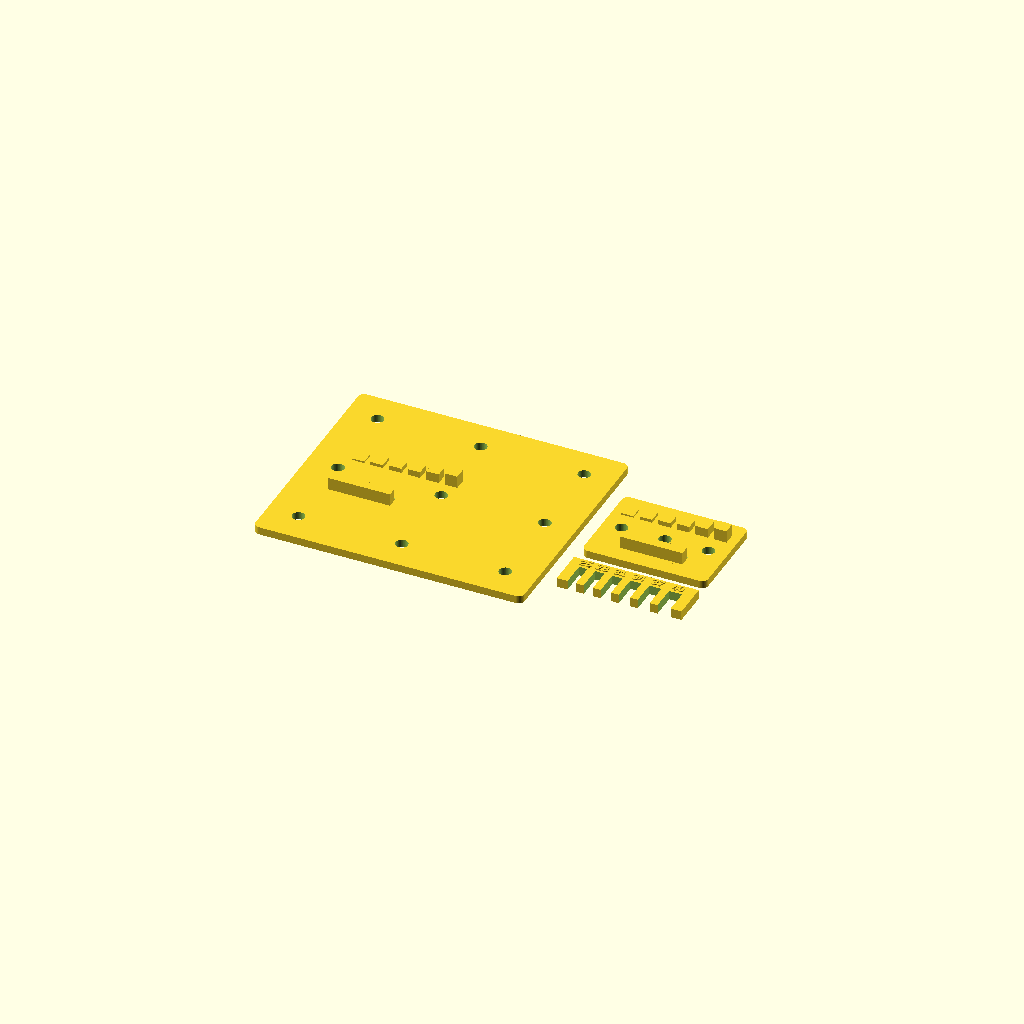
Cell 1 — every parameter at its default value.
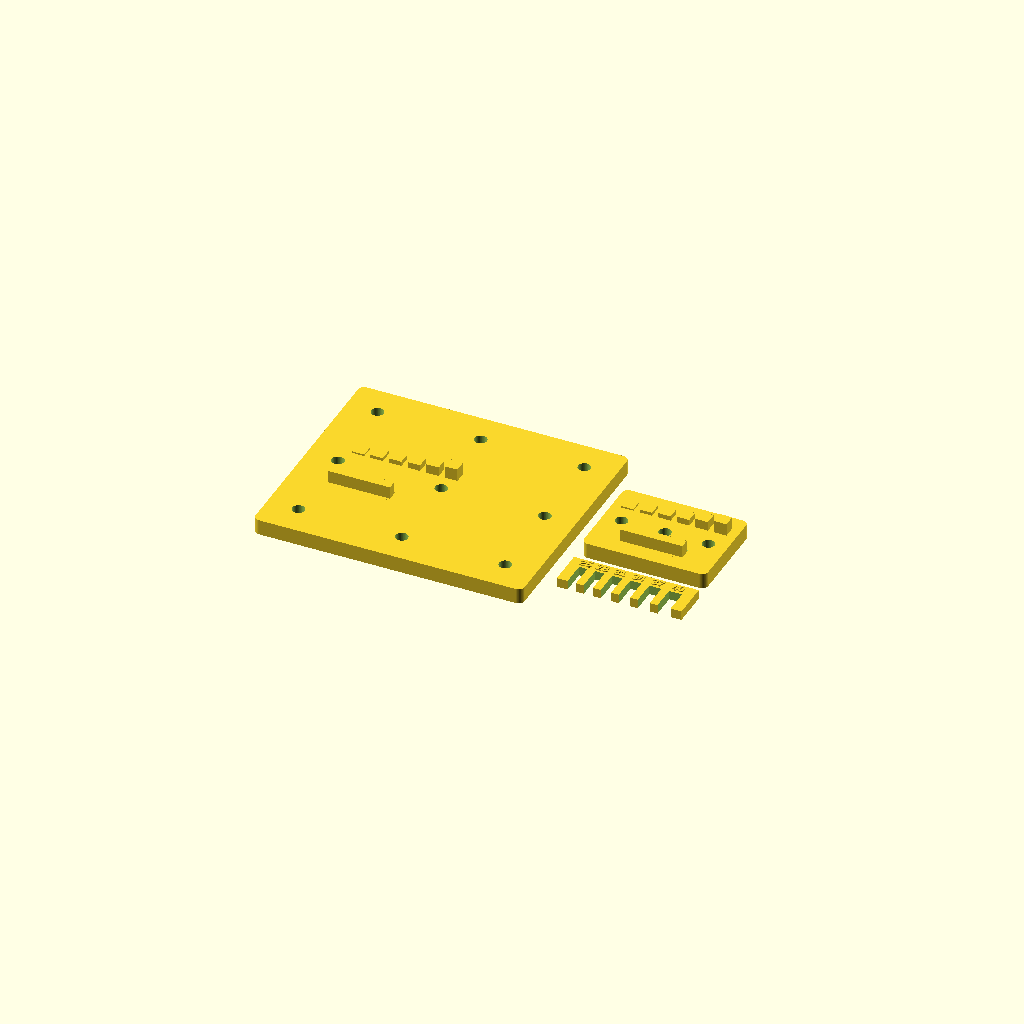
Cell 2 — SLAB_T set to 5, the other parameters unchanged.
One fixed orthographic camera (rotation 55°, 0°, 25°; colour scheme Cornfield) for every cell.
OpenSCAD source file hardware/flat_area_test.scad:
// 平らな面の面積の試験 ── 大小 2 枚の 2.5mm 板を、同じジョブで焼いて比べる
// ============================================================
// 🔴 何のためのテスト板か（2026-08-30）
//   天板 v4_top.stl を刷ると、板が 2.5mm ではなく **4.0mm** で出る。同じ日・同じ設定で刷った
//   btntest.stl は 2.5mm で正しく出ている。ファイルは正しい（CHITUBOX で体積と層数を突き合わせ済み・
//   docs/PRINT.md 冒頭の「未解決の機械の不具合」）。**機械の側で起きている。**
//
//   確かめるたびに 1 時間の天板を焼いていては進まないので、**15 分で回るテスト板**にした。
//   大小 2 枚を **1 回の印刷に同居させる**ので、機械の状態（FEP のたわみ・レジン・Z=0）は
//   2 枚で完全に同じになる。差が出たら、それは面積の差でしかありえない。
//
// ------------------------------------------------------------
// 読み取るもの（3 つ・全部ノギスと目視）
// ------------------------------------------------------------
//   ① 板の厚み          設計 2.500mm。**測る穴 3x3 と、厚みのゲージが同梱してある**（下）
//   ② 高さの段（柱 6 本） 板の上に 0.5 / 1.0 / 1.5 / 2.0 / 3.0 / 4.0mm。**左から低い順。**
//                        消えている本数が、そのまま「食われた Z」になる
//   ③ 裾（R0.8 の壁）     実物の天板で消えたのがこれ。残るか、角になるか
//
//   期待される出方:
//     大 4.0 / 小 2.5 → 面積で決まる。**天板の設計は無罪。**以後はこのテスト板 1 枚で
//                       FEP の張り・リフト速度・待機時間を 1 つずつ試せる
//     両方 4.0        → 面積ではない。初層そのもの（Z=0 か初期層の設定）
//     両方 2.5        → いまの機械の状態では出ない。天板を焼いた時だけの一過性だった
//
// ------------------------------------------------------------
// 大きい方の輪郭について
// ------------------------------------------------------------
//   外形は v4_top.stl の実測（bbox 86.65 x 74.64・角丸 2.0）。寸法は測った値で、描き起こしていない。
//   ⚠ ただし**穴は開けていない**。実物の天板の初層は、網目や口が抜けているぶん 5193mm2 で、
//   このテスト板（6464mm2）より**緩い**。つまりこのテスト板は実物より厳しい側にある。
//   ⇒ 「このテスト板が 4.0 で出る」なら実物と同じ症状が出たということ。
//     「直してこのテスト板が 2.5 で出る」なら、実物の天板はそれより緩いので通る。**検証用としてこの向きが正しい。**
//   🔴 一度 v4_top.stl の初層断面をそのまま押し出す作りにしたが、支柱の足が
//     **2.5mm の独立した柱 37 本**になった（`_stl_preflight.py` が欠片として検出）。
//     刷れば折れて槽に落ちるので、素の板に戻した。
//
// ------------------------------------------------------------
// 厚みの測り方（🔴 ノギスの顎は板の真ん中まで届かない）
// ------------------------------------------------------------
//   86 x 74 の板の中央は、どの縁からも 37mm 以上ある。普通のノギスの顎（40mm 前後）では
//   届かないか、届いても板を挟めない。**そこで φ4.0 の穴を 3 x 3 で開けてある。**
//
//   ① テスト板を平らな面に置く（ガラス板でよい・docs/PRINT.md §5）
//   ② ノギスの**デプスバー**（尻から出る細い棒）を穴に通し、ガラスに当たるまで下ろす
//   ③ ノギスの尻の面は板の上に乗るので、読んだ値がその点の板厚
//
//   9 点なので、**均一に厚いのか中央だけ膨らんでいるのか（ドームか）が 1 枚で分かる。**
//   小さい方にも 3 点ある。⚠ 穴は合わせて 113mm2（板の 1.7%）で、面積の試験には効かない。
//
// ------------------------------------------------------------
// 刷り方
// ------------------------------------------------------------
//   2 枚とも伏せて **プレートに直置き**（柱と壁が上）。天板と同じ置き方。
//   サポートも傾けもラフトも要らない。設定はいまのまま（露光 2.500s / 初期層 30.000s / 層 0.050）。
//   ⚠ **2 枚を必ず 1 回の印刷で焼く。** 別々に焼いたら比較にならない。
//   外形と接地は下の echo。焼く:
//   openscad --backend=manifold -o stl/test/flat_area_test.stl hardware/flat_area_test.scad
// ============================================================
use <thick_gauge.scad>
$fn = 64;

SLAB_T   = 2.5;                                  // 🔒 天板の TOP_T と同じ（case_base.scad）
STEPS    = [0.5, 1.0, 1.5, 2.0, 3.0, 4.0];       // 板の上に出る柱の高さ（左から低い順）
STEP_W   = 4.0;                                  // 柱の一辺
STEP_P   = 6.0;                                  // 柱のピッチ（列の全長 34mm）
SKIRT_R  = 0.8;                                  // 🔒 天板で消えた裾と同じ R（Z 2.500→3.300）
WALL_L   = 20.0; WALL_T = 3.0; WALL_H = 4.0;     // 裾を見るための壁（背は低くてよい。層数を増やさない）

BIG      = [86.65, 74.64]; BIG_R = 2.0;          // 🔒 v4_top.stl の実測 bbox と角丸
GAUGE_D  = 4.0;                                  // 厚みを測る穴（ノギスのデプスバーを通す）
GAUGE_BIG   = [for (x = [10, 43.3, 76.65], y = [-10, -37.3, -64.6]) [x, y]];
GAUGE_SMALL = [[6, 15], [20, 15], [34, 15]];
SMALL    = [40, 30];                             // 小さい方の板（1200mm2・btntest の接地 1128mm2 に合わせた）
GAUGE_AT = [92, -62];                            // 3 枚目＝厚みのゲージ（thick_gauge.scad）
SMALL_AT = [92, -45];                            // 置き場所。⚠ 全体 132 x 74.6 なので、CHITUBOX の自動レイアウトで中央へ寄せてよい

// ---- 部品 ----------------------------------------------------
// 高さの段: 低い順に並べる。列の全長は STEP_P * (n-1) + STEP_W
module steps() for (i = [0 : len(STEPS) - 1])
    translate([i * STEP_P, -STEP_W / 2, 0]) cube([STEP_W, STEP_W, SLAB_T + STEPS[i]]);

// 裾つきの壁。壁の両側に R の凹アールを回す（天板の壁の根元と同じ作り）
module skirt_wall() {
    translate([0, -WALL_T / 2, 0]) cube([WALL_L, WALL_T, SLAB_T + WALL_H]);
    for (s = [-1, 1]) translate([0, s * WALL_T / 2, SLAB_T]) rotate([s > 0 ? 0 : 180, 0, 0])
        difference() {
            cube([WALL_L, SKIRT_R, SKIRT_R]);
            translate([-0.01, SKIRT_R, SKIRT_R]) rotate([0, 90, 0])
                cylinder(r = SKIRT_R, h = WALL_L + 0.02);
        }
}

module gauge_holes(pts) for (q = pts)
    translate([q[0], q[1], -0.1]) cylinder(d = GAUGE_D, h = SLAB_T + 0.2);

// ---- 大きい方: 天板と同じ外形の素の板 -------------------------
module slab_big() {
    difference() {
        translate([0, -BIG[1], 0]) linear_extrude(SLAB_T)
            offset(r = BIG_R) offset(r = -BIG_R) square(BIG);
        gauge_holes(GAUGE_BIG);
    }
    translate([12, -30, 0]) steps();
    translate([12, -47, 0]) skirt_wall();
}

// ---- 小さい方: 素の板 ---------------------------------------
module slab_small() {
    difference() {
        linear_extrude(SLAB_T) offset(r = 2) offset(r = -2)
            square([SMALL[0], SMALL[1]]);
        gauge_holes(GAUGE_SMALL);
    }
    translate([3, SMALL[1] - 7, 0]) steps();
    translate([10, 7, 0]) skirt_wall();
}

slab_big();
translate(SMALL_AT) slab_small();
translate(GAUGE_AT) thick_gauge();               // 🔒 焼いたその場で板厚を読むためのゲージ（0.96ml）

echo(str("大きい方: ", BIG[0], " x ", BIG[1], " x ", SLAB_T, "mm = ", round(BIG[0]*BIG[1]), "mm2（天板の外形）"));
echo(str("小さい方: ", SMALL[0], " x ", SMALL[1], " x ", SLAB_T, "mm = ", SMALL[0] * SMALL[1], "mm2"));
echo(str("レジン: 大 ", round(BIG[0]*BIG[1]*SLAB_T/100)/10, " ml + 小 ",
         round(SMALL[0]*SMALL[1]*SLAB_T/100)/10, " ml"));
echo(str("背の高さ: 板 ", SLAB_T, " + 一番高い柱 ", STEPS[len(STEPS) - 1],
         " = ", SLAB_T + STEPS[len(STEPS) - 1], "mm （0.05 層厚で ",
         round((SLAB_T + STEPS[len(STEPS) - 1]) / 0.05), " 層）"));
Parameter table extracted from the source (name, type, default, range or options):
SLAB_T: number, default 2.5
STEP_W: number, default 4
STEP_P: number, default 6
SKIRT_R: number, default 0.8
GAUGE_D: number, default 4
SMALL: vector, default [40, 30]
GAUGE_AT: vector, default [92, -62]
SMALL_AT: vector, default [92, -45]
